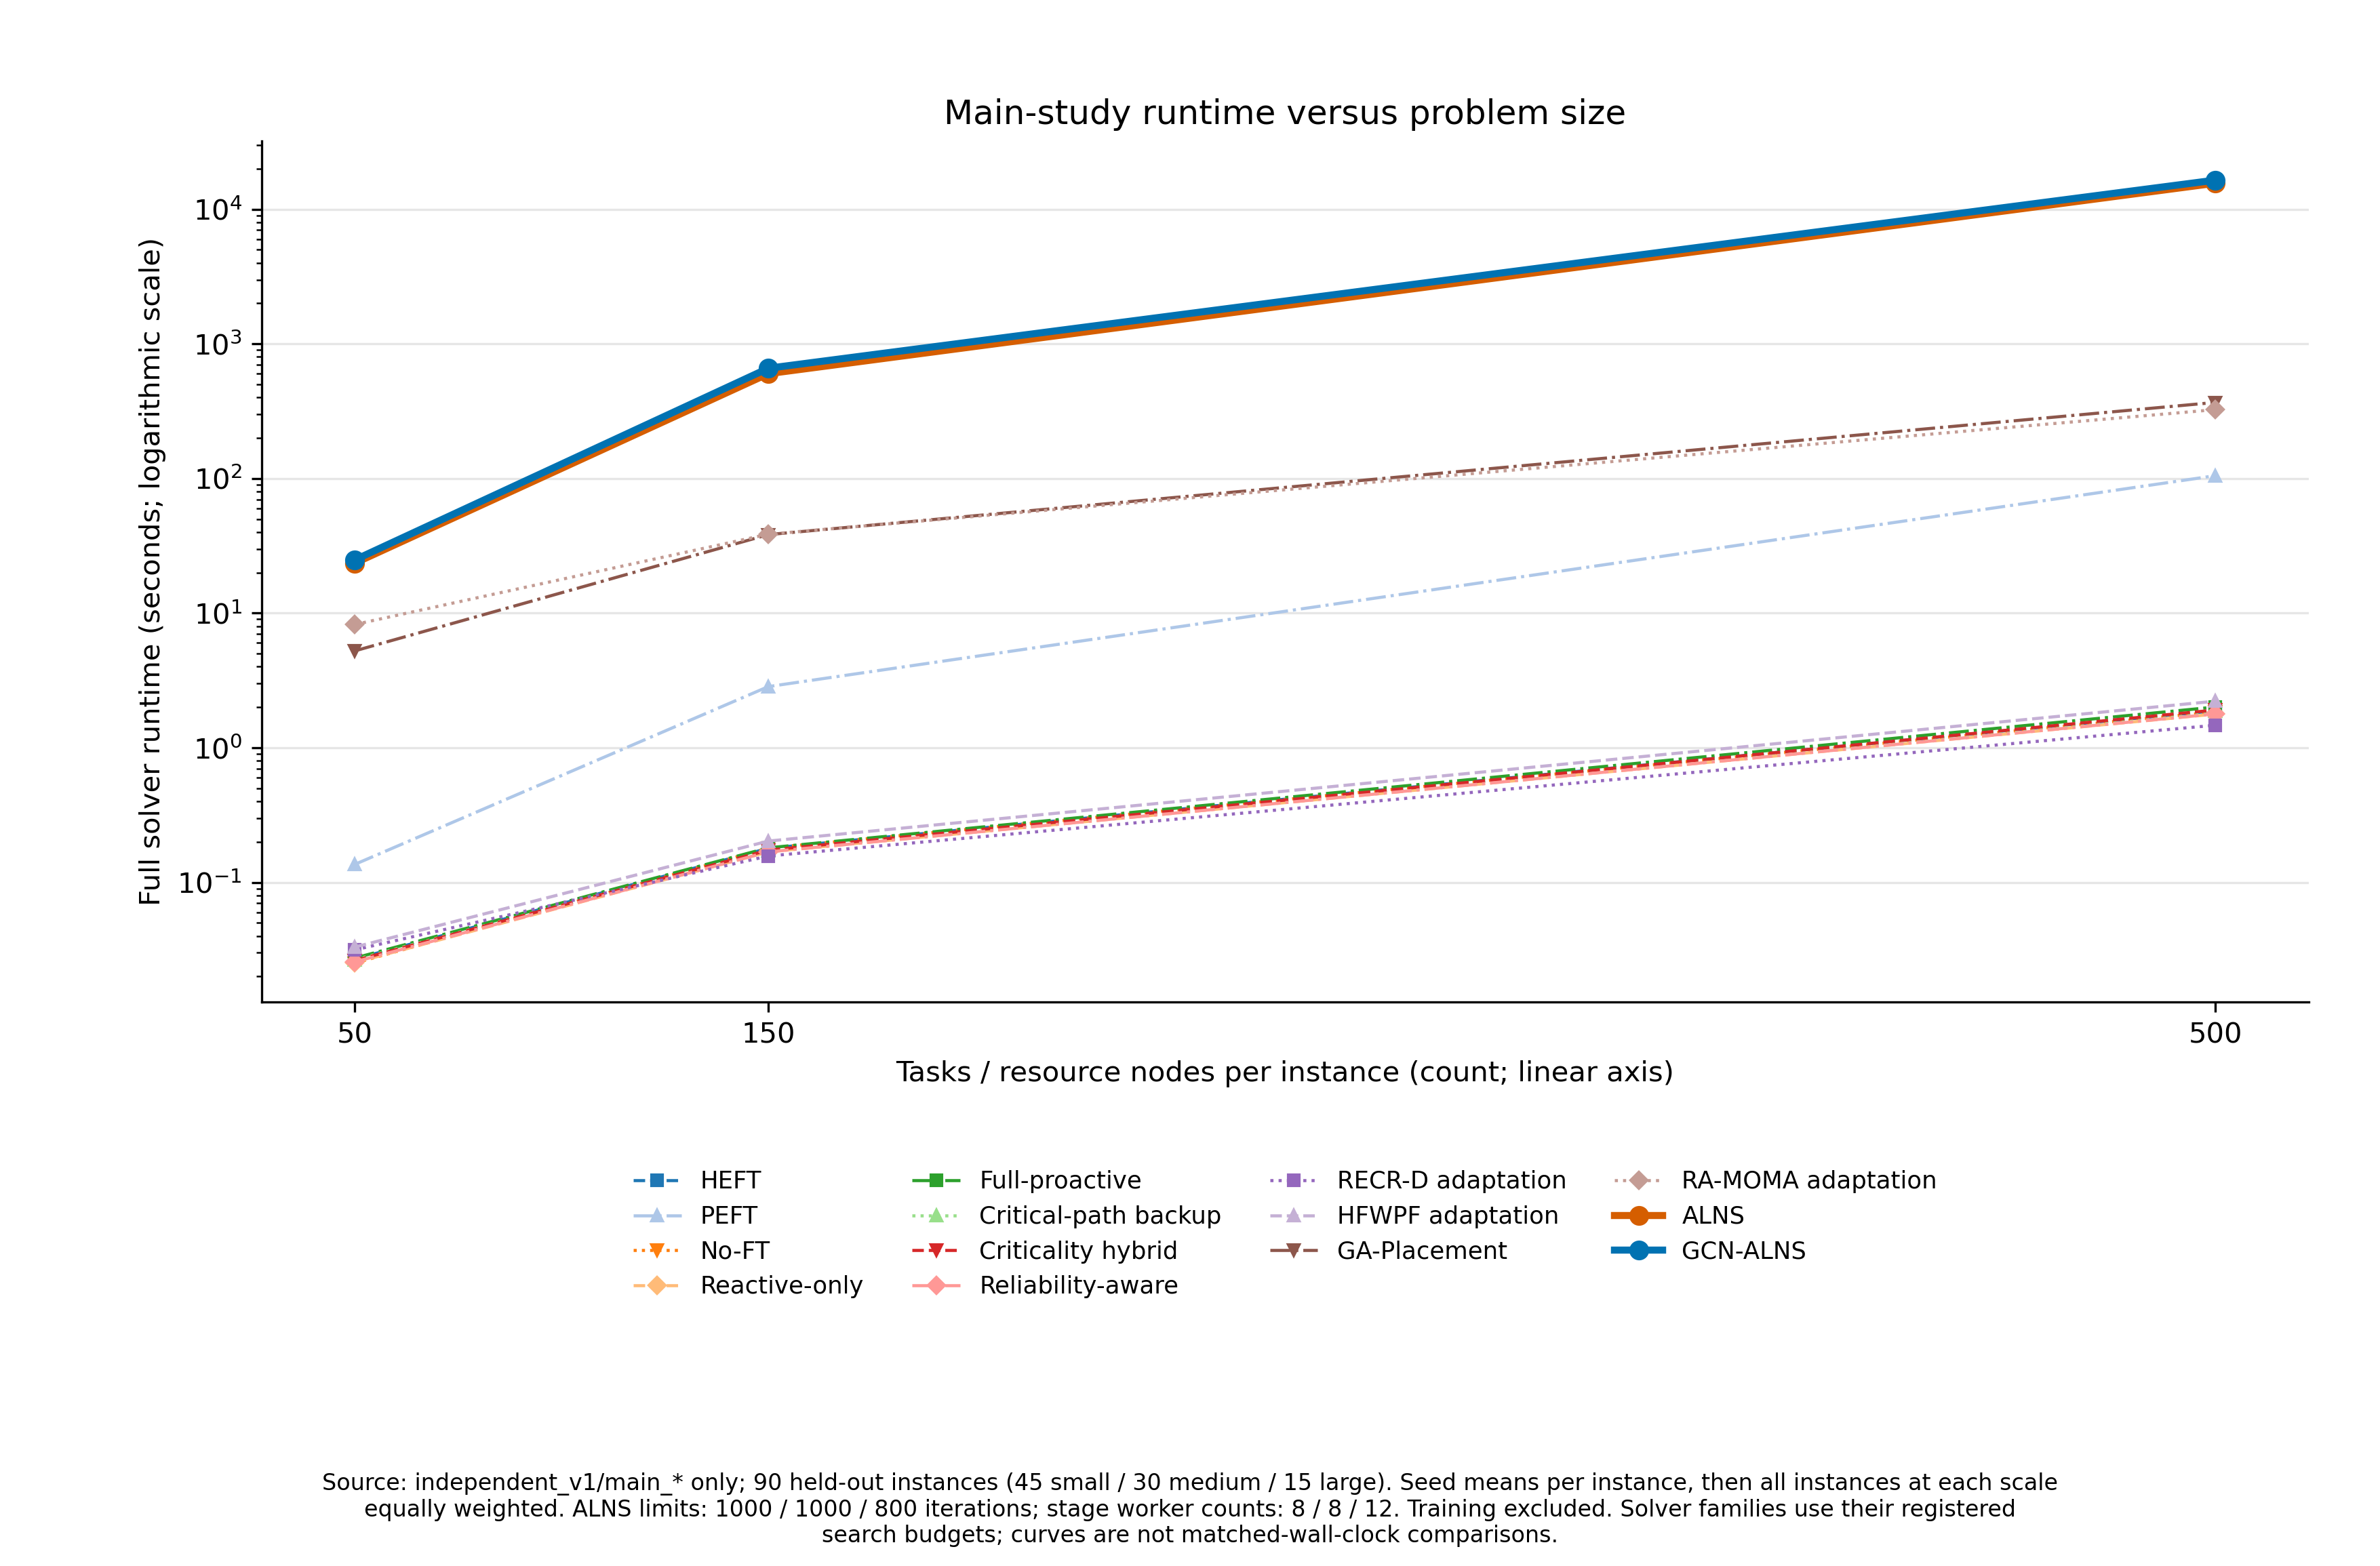

Values plotted in this chart, from the file beside it:
algorithm, scale, num_tasks, runtime_mean_s
HEFT, small, 50, 0.02693
HEFT, medium, 150, 0.179
HEFT, large, 500, 1.883
PEFT, small, 50, 0.136
PEFT, medium, 150, 2.845
PEFT, large, 500, 105
No-FT, small, 50, 0.02513
No-FT, medium, 150, 0.1796
No-FT, large, 500, 1.843
Reactive-Only, small, 50, 0.02536
Reactive-Only, medium, 150, 0.1686
Reactive-Only, large, 500, 1.779
Full-Proactive, small, 50, 0.0274
Full-Proactive, medium, 150, 0.1805
Full-Proactive, large, 500, 2.007
Critical-Path Backup, small, 50, 0.02658
Critical-Path Backup, medium, 150, 0.1713
Critical-Path Backup, large, 500, 1.877
Criticality-Based Hybrid, small, 50, 0.02625
Criticality-Based Hybrid, medium, 150, 0.1734
Criticality-Based Hybrid, large, 500, 1.907
Reliability-Aware, small, 50, 0.02568
Reliability-Aware, medium, 150, 0.1683
Reliability-Aware, large, 500, 1.784
RECR-D, small, 50, 0.0315
RECR-D, medium, 150, 0.1569
RECR-D, large, 500, 1.469
HFWPF, small, 50, 0.03305
HFWPF, medium, 150, 0.2026
HFWPF, large, 500, 2.218
GA-Placement, small, 50, 5.241
GA-Placement, medium, 150, 38.3
GA-Placement, large, 500, 367.5
RA-MOMA, small, 50, 8.229
RA-MOMA, medium, 150, 38.57
RA-MOMA, large, 500, 324.8
ALNS, small, 50, 23.51
ALNS, medium, 150, 600.9
ALNS, large, 500, 15612
GCN-ALNS, small, 50, 24.86
GCN-ALNS, medium, 150, 659.1
GCN-ALNS, large, 500, 16470
